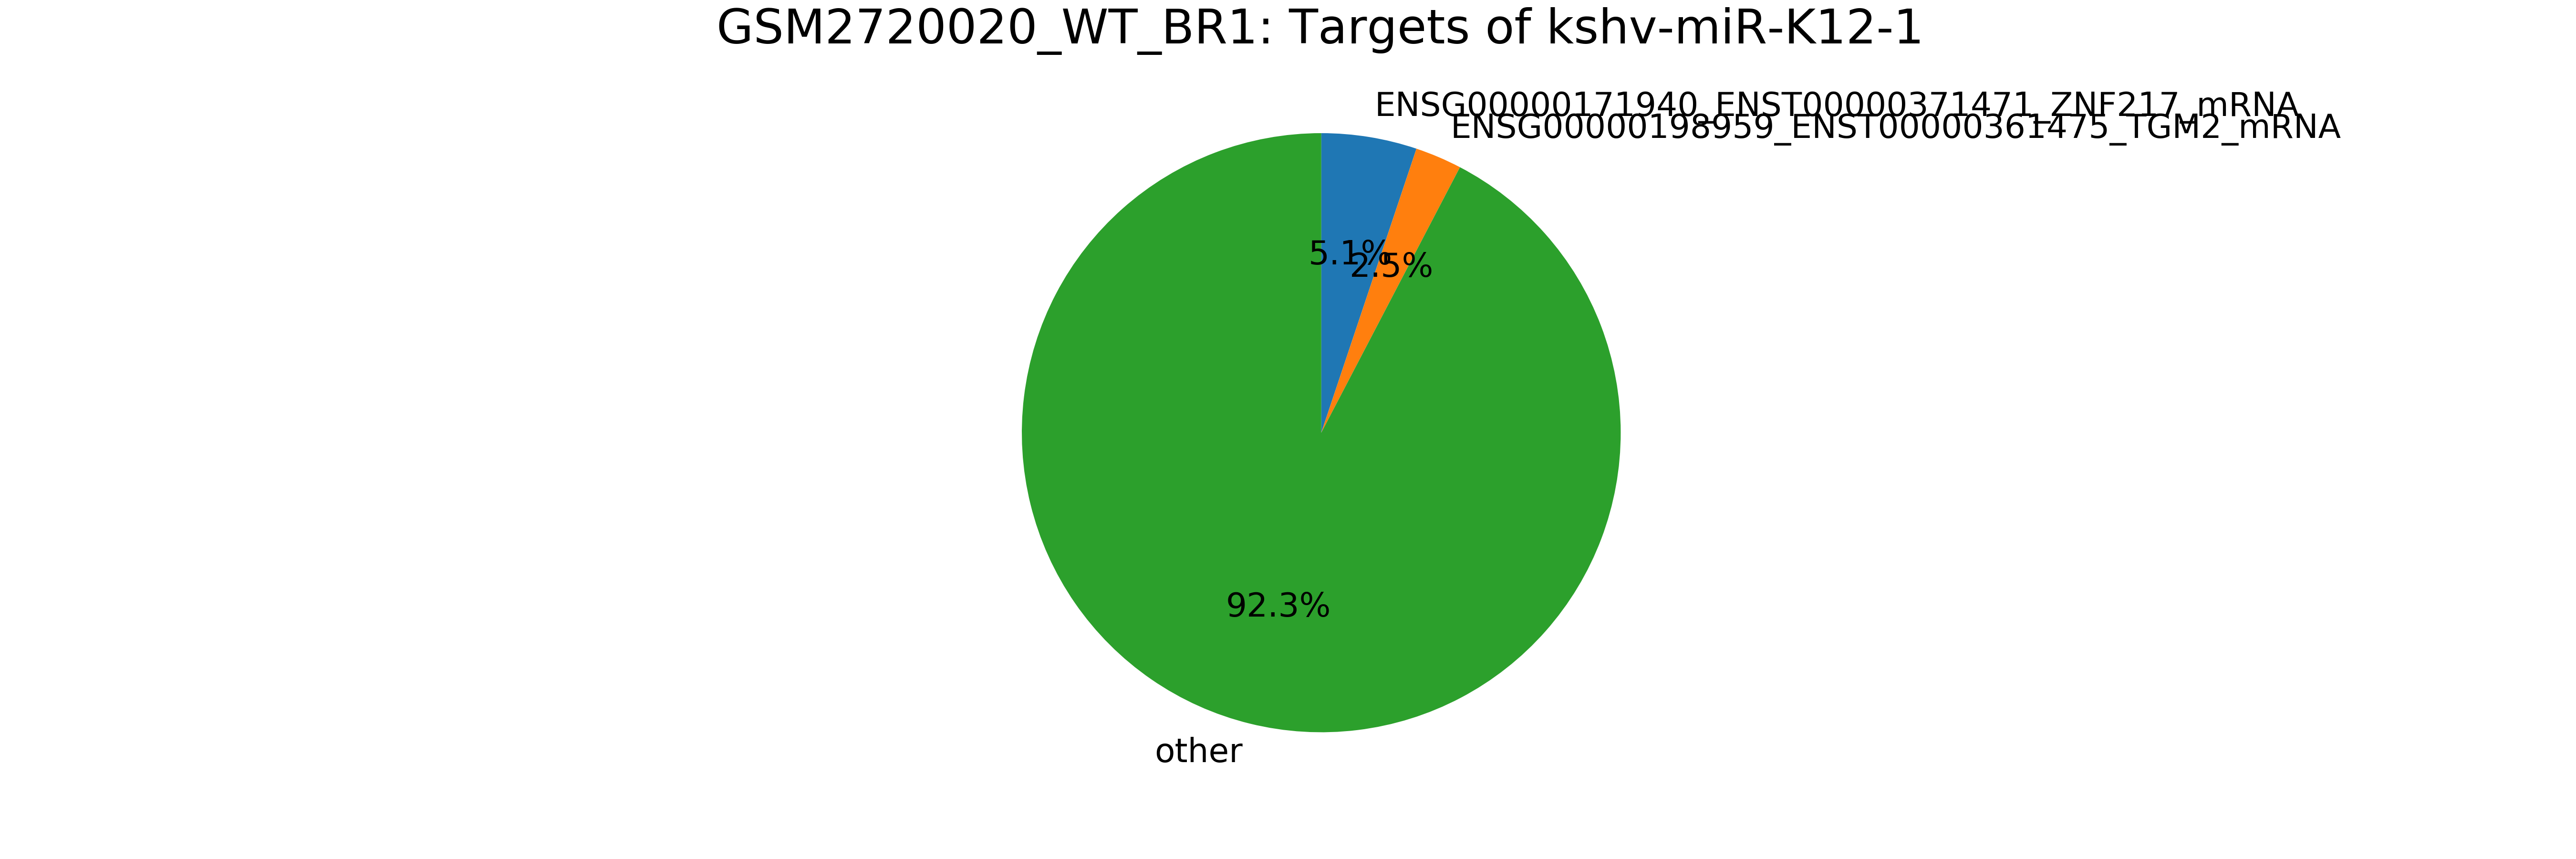

Source data for this figure (header and first rows):
mirna, mirna_type, target, target_type, count
mirna, -, total, -, 835
kshv-miR-K12-1, kshv_microRNA, ENSG00000171940_ENST00000371471_ZNF217_m…, mRNA, 43
kshv-miR-K12-1, kshv_microRNA, ENSG00000198959_ENST00000361475_TGM2_mRN…, mRNA, 21
kshv-miR-K12-1, kshv_microRNA, MIMAT0000092_MirBase_miR-92a_microRNA, miRNA, 18
kshv-miR-K12-1, kshv_microRNA, ENSG00000241093_ENST00000470516_AC021914…, pseudogene, 15
kshv-miR-K12-1, kshv_microRNA, MIMAT0000420_MirBase_miR-30b_microRNA, miRNA, 12
kshv-miR-K12-1, kshv_microRNA, MIMAT0000076_MirBase_miR-21_microRNA, miRNA, 8
kshv-miR-K12-1, kshv_microRNA, MIMAT0000078_MirBase_miR-23a_microRNA, miRNA, 8
kshv-miR-K12-1, kshv_microRNA, MIMAT0000087_MirBase_miR-30a_microRNA, miRNA, 7
kshv-miR-K12-1, kshv_microRNA, ENSG00000112996_ENST00000507110_MRPS30_m…, mRNA, 7
kshv-miR-K12-1, kshv_microRNA, ENSG00000196781_ENST00000376499_TLE1_mRN…, mRNA, 7
kshv-miR-K12-1, kshv_microRNA, ENSG00000100906_ENST00000216797_NFKBIA_m…, mRNA, 7
kshv-miR-K12-1, kshv_microRNA, MIMAT0000443_MirBase_miR-125a-5p_microRN…, miRNA, 7
kshv-miR-K12-1, kshv_microRNA, ENSG00000153113_ENST00000395812_CAST_mRN…, mRNA, 6
kshv-miR-K12-1, kshv_microRNA, ENSG00000153113_ENST00000359176_CAST_mRN…, mRNA, 6
kshv-miR-K12-1, kshv_microRNA, ENSG00000153113_ENST00000309190_CAST_mRN…, mRNA, 6
kshv-miR-K12-1, kshv_microRNA, ENSG00000153113_ENST00000421689_CAST_mRN…, mRNA, 6
kshv-miR-K12-1, kshv_microRNA, ENSG00000124151_ENST00000371997_NCOA3_mR…, mRNA, 6
kshv-miR-K12-1, kshv_microRNA, ENSG00000124151_ENST00000340189_NCOA3_mR…, mRNA, 6
kshv-miR-K12-1, kshv_microRNA, ENSG00000124151_ENST00000372004_NCOA3_mR…, mRNA, 6
kshv-miR-K12-1, kshv_microRNA, ENSG00000124151_ENST00000371998_NCOA3_mR…, mRNA, 6
kshv-miR-K12-1, kshv_microRNA, ENSG00000175390_ENST00000449102_EIF3F_mR…, mRNA, 4
kshv-miR-K12-1, kshv_microRNA, ENSG00000124762_ENST00000405375_CDKN1A_m…, mRNA, 4
kshv-miR-K12-1, kshv_microRNA, ENSG00000124762_ENST00000244741_CDKN1A_m…, mRNA, 4
kshv-miR-K12-1, kshv_microRNA, ENSG00000124762_ENST00000448526_CDKN1A_m…, mRNA, 4
kshv-miR-K12-1, kshv_microRNA, ENSG00000124201_ENST00000371752_ZNFX1_mR…, mRNA, 4
kshv-miR-K12-1, kshv_microRNA, ENSG00000124201_ENST00000396105_ZNFX1_mR…, mRNA, 4
kshv-miR-K12-1, kshv_microRNA, MIMAT0000279_MirBase_miR-222_microRNA, miRNA, 4
kshv-miR-K12-1, kshv_microRNA, ENSG00000100380_ENST00000216218_ST13_mRN…, mRNA, 4
kshv-miR-K12-1, kshv_microRNA, ENSG00000150991_ENST00000339647_UBC_mRNA, mRNA, 4
kshv-miR-K12-1, kshv_microRNA, ENSG00000243652_ENST00000483314_AC117444…, pseudogene, 4
kshv-miR-K12-1, kshv_microRNA, ENSG00000242927_ENST00000492114_AC073308…, pseudogene, 4
kshv-miR-K12-1, kshv_microRNA, ENSG00000143418_ENST00000368954_LASS2_mR…, mRNA, 4
kshv-miR-K12-1, kshv_microRNA, ENSG00000143418_ENST00000271688_LASS2_mR…, mRNA, 4
kshv-miR-K12-1, kshv_microRNA, ENSG00000135679_ENST00000462284_MDM2_mRN…, mRNA, 3
kshv-miR-K12-1, kshv_microRNA, ENSG00000144827_ENST00000273359_ABHD10_m…, mRNA, 3
kshv-miR-K12-1, kshv_microRNA, ENSG00000122359_ENST00000422982_ANXA11_m…, mRNA, 3
kshv-miR-K12-1, kshv_microRNA, ENSG00000122359_ENST00000265447_ANXA11_m…, mRNA, 3
kshv-miR-K12-1, kshv_microRNA, ENSG00000122359_ENST00000372234_ANXA11_m…, mRNA, 3
kshv-miR-K12-1, kshv_microRNA, ENSG00000122359_ENST00000360615_ANXA11_m…, mRNA, 3
kshv-miR-K12-1, kshv_microRNA, ENSG00000122359_ENST00000372231_ANXA11_m…, mRNA, 3
kshv-miR-K12-1, kshv_microRNA, ENSG00000122359_ENST00000438331_ANXA11_m…, mRNA, 3
kshv-miR-K12-1, kshv_microRNA, ENSG00000180398_ENST00000409105_MCFD2_mR…, mRNA, 3
kshv-miR-K12-1, kshv_microRNA, ENSG00000180398_ENST00000319466_MCFD2_mR…, mRNA, 3
kshv-miR-K12-1, kshv_microRNA, ENSG00000180398_ENST00000409913_MCFD2_mR…, mRNA, 3
kshv-miR-K12-1, kshv_microRNA, ENSG00000180398_ENST00000409800_MCFD2_mR…, mRNA, 3
kshv-miR-K12-1, kshv_microRNA, MIMAT0000254_MirBase_miR-10b_microRNA, miRNA, 3
kshv-miR-K12-1, kshv_microRNA, ENSG00000134684_ENST00000373477_YARS_mRN…, mRNA, 3
kshv-miR-K12-1, kshv_microRNA, ENSG00000196865_ENST00000369301_NHLRC2_m…, mRNA, 3
kshv-miR-K12-1, kshv_microRNA, ENSG00000126698_ENST00000263697_DNAJC8_m…, mRNA, 3
kshv-miR-K12-1, kshv_microRNA, ENSG00000187555_ENST00000344836_USP7_mRN…, mRNA, 3
kshv-miR-K12-1, kshv_microRNA, ENSG00000240155_ENST00000482877_AC114498…, pseudogene, 3
kshv-miR-K12-1, kshv_microRNA, ENSG00000241780_ENST00000469340_AC025627…, pseudogene, 3
kshv-miR-K12-1, kshv_microRNA, MIMAT0000245_MirBase_miR-30d_microRNA, miRNA, 3
kshv-miR-K12-1, kshv_microRNA, MIMAT0000062_MirBase_let-7a_microRNA, miRNA, 3
kshv-miR-K12-1, kshv_microRNA, ENSG00000140374_ENST00000267950_ETFA_mRN…, mRNA, 2
kshv-miR-K12-1, kshv_microRNA, ENSG00000139793_ENST00000345429_MBNL2_mR…, mRNA, 2
kshv-miR-K12-1, kshv_microRNA, ENSG00000139793_ENST00000343600_MBNL2_mR…, mRNA, 2
kshv-miR-K12-1, kshv_microRNA, ENSG00000139793_ENST00000397601_MBNL2_mR…, mRNA, 2
kshv-miR-K12-1, kshv_microRNA, ENSG00000100811_ENST00000262238_YY1_mRNA, mRNA, 2
... 435 more rows
